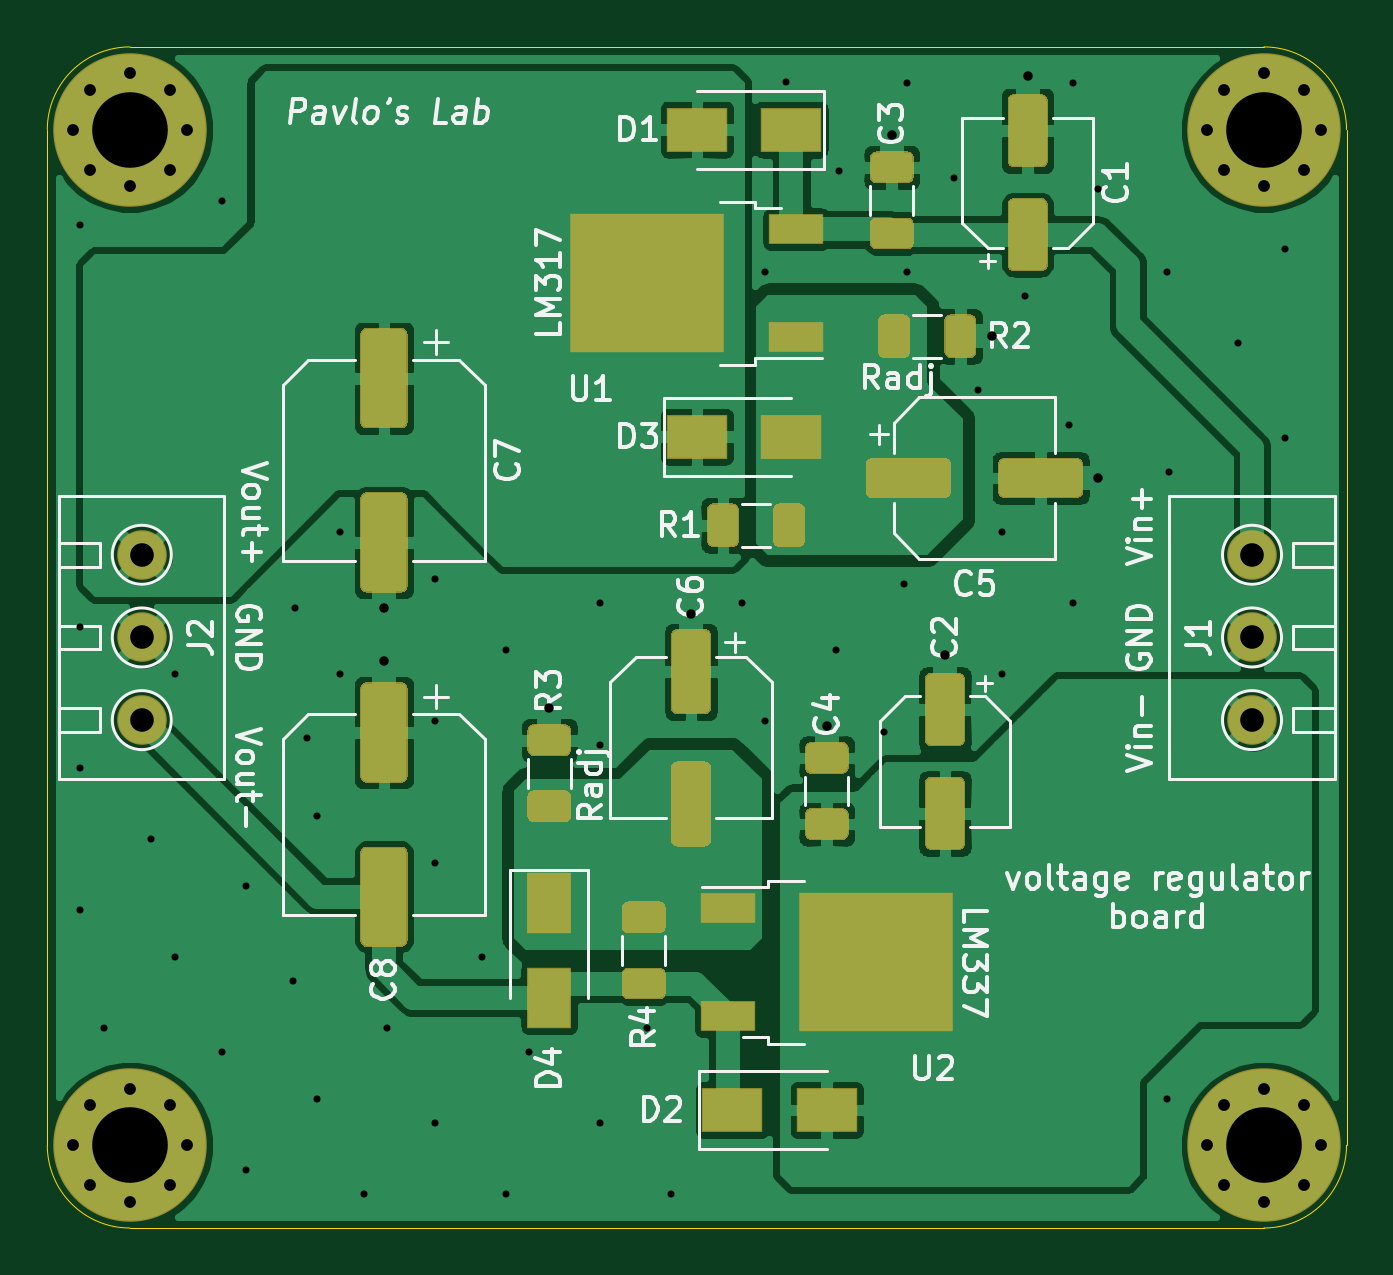
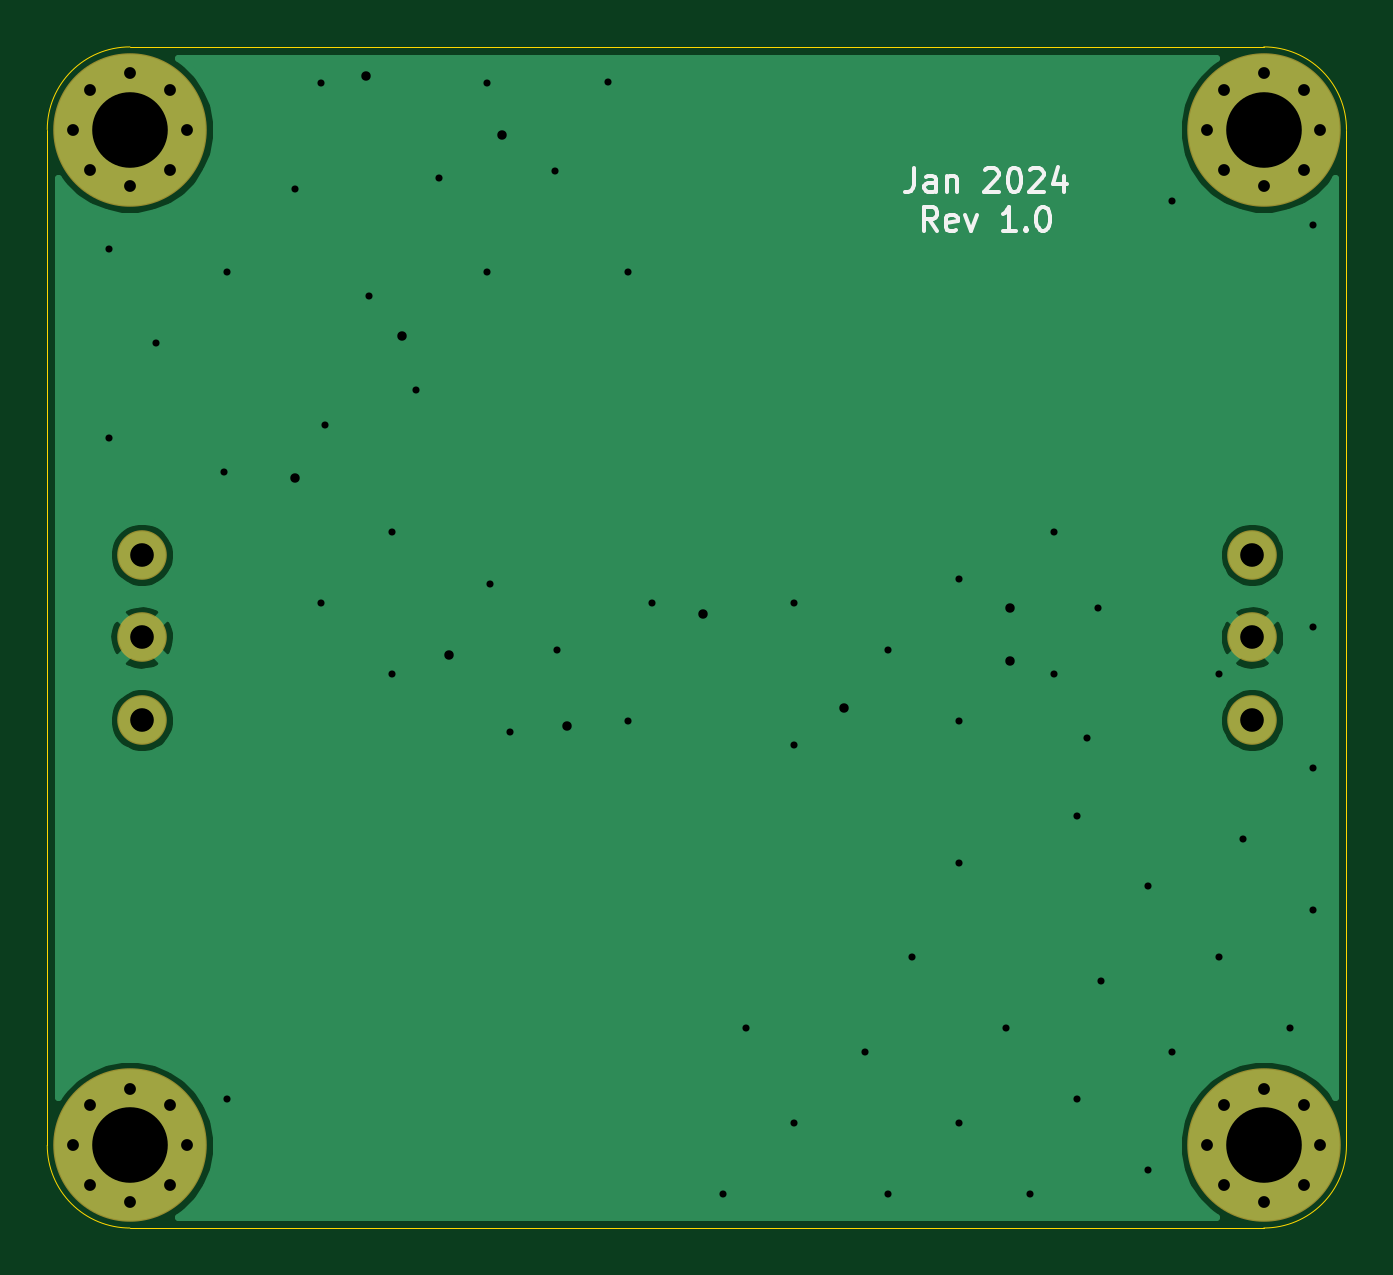
Circuit board: 11 layer files. Board 55.0 x 50.0 mm.
- bottom_copper: psu_15V_reg-B_Cu.gbr (20435 bytes)
- bottom_mask: psu_15V_reg-B_Mask.gbr (1742 bytes)
- paste: psu_15V_reg-B_Paste.gbr (461 bytes)
- bottom_silk: psu_15V_reg-B_SilkS.gbr (4036 bytes)
- outline: psu_15V_reg-Edge_Cuts.gbr (1001 bytes)
- top_copper: psu_15V_reg-F_Cu.gbr (123325 bytes)
- top_mask: psu_15V_reg-F_Mask.gbr (10771 bytes)
- paste: psu_15V_reg-F_Paste.gbr (9643 bytes)
- top_silk: psu_15V_reg-F_SilkS.gbr (38538 bytes)
- drill: psu_15V_reg-NPTH.drl (293 bytes)
- drill: psu_15V_reg-PTH.drl (2108 bytes)

=== bottom_copper: psu_15V_reg-B_Cu.gbr (20435 bytes, source omitted) ===
=== bottom_mask: psu_15V_reg-B_Mask.gbr ===
%TF.GenerationSoftware,KiCad,Pcbnew,(5.1.6-0)*%
%TF.CreationDate,2024-01-11T20:43:49-08:00*%
%TF.ProjectId,psu_15V_reg,7073755f-3135-4565-9f72-65672e6b6963,1.0*%
%TF.SameCoordinates,Original*%
%TF.FileFunction,Soldermask,Bot*%
%TF.FilePolarity,Negative*%
%FSLAX46Y46*%
G04 Gerber Fmt 4.6, Leading zero omitted, Abs format (unit mm)*
G04 Created by KiCad (PCBNEW (5.1.6-0)) date 2024-01-11 20:43:49*
%MOMM*%
%LPD*%
G01*
G04 APERTURE LIST*
%ADD10C,0.900000*%
%ADD11C,6.500000*%
%ADD12C,2.100000*%
G04 APERTURE END LIST*
D10*
%TO.C,H4*%
X110197056Y-79302944D03*
X108500000Y-78600000D03*
X106802944Y-79302944D03*
X106100000Y-81000000D03*
X106802944Y-82697056D03*
X108500000Y-83400000D03*
X110197056Y-82697056D03*
X110900000Y-81000000D03*
D11*
X108500000Y-81000000D03*
%TD*%
D10*
%TO.C,H3*%
X158197056Y-79302944D03*
X156500000Y-78600000D03*
X154802944Y-79302944D03*
X154100000Y-81000000D03*
X154802944Y-82697056D03*
X156500000Y-83400000D03*
X158197056Y-82697056D03*
X158900000Y-81000000D03*
D11*
X156500000Y-81000000D03*
%TD*%
D10*
%TO.C,H2*%
X158197056Y-122302944D03*
X156500000Y-121600000D03*
X154802944Y-122302944D03*
X154100000Y-124000000D03*
X154802944Y-125697056D03*
X156500000Y-126400000D03*
X158197056Y-125697056D03*
X158900000Y-124000000D03*
D11*
X156500000Y-124000000D03*
%TD*%
D10*
%TO.C,H1*%
X110197056Y-122302944D03*
X108500000Y-121600000D03*
X106802944Y-122302944D03*
X106100000Y-124000000D03*
X106802944Y-125697056D03*
X108500000Y-126400000D03*
X110197056Y-125697056D03*
X110900000Y-124000000D03*
D11*
X108500000Y-124000000D03*
%TD*%
D12*
%TO.C,J2*%
X109000000Y-106000000D03*
X109000000Y-102500000D03*
X109000000Y-99000000D03*
%TD*%
%TO.C,J1*%
X156000000Y-99000000D03*
X156000000Y-102500000D03*
X156000000Y-106000000D03*
%TD*%
M02*

=== paste: psu_15V_reg-B_Paste.gbr ===
%TF.GenerationSoftware,KiCad,Pcbnew,(5.1.6-0)*%
%TF.CreationDate,2024-01-11T20:43:49-08:00*%
%TF.ProjectId,psu_15V_reg,7073755f-3135-4565-9f72-65672e6b6963,1.0*%
%TF.SameCoordinates,Original*%
%TF.FileFunction,Paste,Bot*%
%TF.FilePolarity,Positive*%
%FSLAX46Y46*%
G04 Gerber Fmt 4.6, Leading zero omitted, Abs format (unit mm)*
G04 Created by KiCad (PCBNEW (5.1.6-0)) date 2024-01-11 20:43:49*
%MOMM*%
%LPD*%
G01*
G04 APERTURE LIST*
G04 APERTURE END LIST*
M02*

=== bottom_silk: psu_15V_reg-B_SilkS.gbr ===
%TF.GenerationSoftware,KiCad,Pcbnew,(5.1.6-0)*%
%TF.CreationDate,2024-01-11T20:43:49-08:00*%
%TF.ProjectId,psu_15V_reg,7073755f-3135-4565-9f72-65672e6b6963,1.0*%
%TF.SameCoordinates,Original*%
%TF.FileFunction,Legend,Bot*%
%TF.FilePolarity,Positive*%
%FSLAX46Y46*%
G04 Gerber Fmt 4.6, Leading zero omitted, Abs format (unit mm)*
G04 Created by KiCad (PCBNEW (5.1.6-0)) date 2024-01-11 20:43:49*
%MOMM*%
%LPD*%
G01*
G04 APERTURE LIST*
%ADD10C,0.150000*%
G04 APERTURE END LIST*
D10*
X123297619Y-82627380D02*
X123297619Y-83341666D01*
X123345238Y-83484523D01*
X123440476Y-83579761D01*
X123583333Y-83627380D01*
X123678571Y-83627380D01*
X122392857Y-83627380D02*
X122392857Y-83103571D01*
X122440476Y-83008333D01*
X122535714Y-82960714D01*
X122726190Y-82960714D01*
X122821428Y-83008333D01*
X122392857Y-83579761D02*
X122488095Y-83627380D01*
X122726190Y-83627380D01*
X122821428Y-83579761D01*
X122869047Y-83484523D01*
X122869047Y-83389285D01*
X122821428Y-83294047D01*
X122726190Y-83246428D01*
X122488095Y-83246428D01*
X122392857Y-83198809D01*
X121916666Y-82960714D02*
X121916666Y-83627380D01*
X121916666Y-83055952D02*
X121869047Y-83008333D01*
X121773809Y-82960714D01*
X121630952Y-82960714D01*
X121535714Y-83008333D01*
X121488095Y-83103571D01*
X121488095Y-83627380D01*
X120297619Y-82722619D02*
X120250000Y-82675000D01*
X120154761Y-82627380D01*
X119916666Y-82627380D01*
X119821428Y-82675000D01*
X119773809Y-82722619D01*
X119726190Y-82817857D01*
X119726190Y-82913095D01*
X119773809Y-83055952D01*
X120345238Y-83627380D01*
X119726190Y-83627380D01*
X119107142Y-82627380D02*
X119011904Y-82627380D01*
X118916666Y-82675000D01*
X118869047Y-82722619D01*
X118821428Y-82817857D01*
X118773809Y-83008333D01*
X118773809Y-83246428D01*
X118821428Y-83436904D01*
X118869047Y-83532142D01*
X118916666Y-83579761D01*
X119011904Y-83627380D01*
X119107142Y-83627380D01*
X119202380Y-83579761D01*
X119250000Y-83532142D01*
X119297619Y-83436904D01*
X119345238Y-83246428D01*
X119345238Y-83008333D01*
X119297619Y-82817857D01*
X119250000Y-82722619D01*
X119202380Y-82675000D01*
X119107142Y-82627380D01*
X118392857Y-82722619D02*
X118345238Y-82675000D01*
X118250000Y-82627380D01*
X118011904Y-82627380D01*
X117916666Y-82675000D01*
X117869047Y-82722619D01*
X117821428Y-82817857D01*
X117821428Y-82913095D01*
X117869047Y-83055952D01*
X118440476Y-83627380D01*
X117821428Y-83627380D01*
X116964285Y-82960714D02*
X116964285Y-83627380D01*
X117202380Y-82579761D02*
X117440476Y-83294047D01*
X116821428Y-83294047D01*
X122321428Y-85277380D02*
X122654761Y-84801190D01*
X122892857Y-85277380D02*
X122892857Y-84277380D01*
X122511904Y-84277380D01*
X122416666Y-84325000D01*
X122369047Y-84372619D01*
X122321428Y-84467857D01*
X122321428Y-84610714D01*
X122369047Y-84705952D01*
X122416666Y-84753571D01*
X122511904Y-84801190D01*
X122892857Y-84801190D01*
X121511904Y-85229761D02*
X121607142Y-85277380D01*
X121797619Y-85277380D01*
X121892857Y-85229761D01*
X121940476Y-85134523D01*
X121940476Y-84753571D01*
X121892857Y-84658333D01*
X121797619Y-84610714D01*
X121607142Y-84610714D01*
X121511904Y-84658333D01*
X121464285Y-84753571D01*
X121464285Y-84848809D01*
X121940476Y-84944047D01*
X121130952Y-84610714D02*
X120892857Y-85277380D01*
X120654761Y-84610714D01*
X118988095Y-85277380D02*
X119559523Y-85277380D01*
X119273809Y-85277380D02*
X119273809Y-84277380D01*
X119369047Y-84420238D01*
X119464285Y-84515476D01*
X119559523Y-84563095D01*
X118559523Y-85182142D02*
X118511904Y-85229761D01*
X118559523Y-85277380D01*
X118607142Y-85229761D01*
X118559523Y-85182142D01*
X118559523Y-85277380D01*
X117892857Y-84277380D02*
X117797619Y-84277380D01*
X117702380Y-84325000D01*
X117654761Y-84372619D01*
X117607142Y-84467857D01*
X117559523Y-84658333D01*
X117559523Y-84896428D01*
X117607142Y-85086904D01*
X117654761Y-85182142D01*
X117702380Y-85229761D01*
X117797619Y-85277380D01*
X117892857Y-85277380D01*
X117988095Y-85229761D01*
X118035714Y-85182142D01*
X118083333Y-85086904D01*
X118130952Y-84896428D01*
X118130952Y-84658333D01*
X118083333Y-84467857D01*
X118035714Y-84372619D01*
X117988095Y-84325000D01*
X117892857Y-84277380D01*
M02*

=== outline: psu_15V_reg-Edge_Cuts.gbr ===
%TF.GenerationSoftware,KiCad,Pcbnew,(5.1.6-0)*%
%TF.CreationDate,2024-01-11T20:43:49-08:00*%
%TF.ProjectId,psu_15V_reg,7073755f-3135-4565-9f72-65672e6b6963,1.0*%
%TF.SameCoordinates,Original*%
%TF.FileFunction,Profile,NP*%
%FSLAX46Y46*%
G04 Gerber Fmt 4.6, Leading zero omitted, Abs format (unit mm)*
G04 Created by KiCad (PCBNEW (5.1.6-0)) date 2024-01-11 20:43:49*
%MOMM*%
%LPD*%
G01*
G04 APERTURE LIST*
%TA.AperFunction,Profile*%
%ADD10C,0.050000*%
%TD*%
G04 APERTURE END LIST*
D10*
X160000000Y-124000000D02*
G75*
G02*
X156500000Y-127500000I-3500000J0D01*
G01*
X108500000Y-127500000D02*
G75*
G02*
X105000000Y-124000000I0J3500000D01*
G01*
X105000000Y-81000000D02*
G75*
G02*
X108500000Y-77500000I3500000J0D01*
G01*
X156500000Y-77500000D02*
G75*
G02*
X160000000Y-81000000I0J-3500000D01*
G01*
X108500000Y-77500000D02*
X156500000Y-77500000D01*
X105000000Y-124000000D02*
X105000000Y-81000000D01*
X156500000Y-127500000D02*
X108500000Y-127500000D01*
X160000000Y-81000000D02*
X160000000Y-124000000D01*
M02*

=== top_copper: psu_15V_reg-F_Cu.gbr (123325 bytes, source omitted) ===
=== top_mask: psu_15V_reg-F_Mask.gbr (10771 bytes, source omitted) ===
=== paste: psu_15V_reg-F_Paste.gbr (9643 bytes, source omitted) ===
=== top_silk: psu_15V_reg-F_SilkS.gbr (38538 bytes, source omitted) ===
=== drill: psu_15V_reg-NPTH.drl ===
M48
; DRILL file {KiCad (5.1.6-0)} date Thursday, January 11, 2024 at 08:43:50 PM
; FORMAT={-:-/ absolute / inch / decimal}
; #@! TF.CreationDate,2024-01-11T20:43:50-08:00
; #@! TF.GenerationSoftware,Kicad,Pcbnew,(5.1.6-0)
; #@! TF.FileFunction,NonPlated,1,2,NPTH
FMAT,2
INCH
%
G90
G05
T0
M30

=== drill: psu_15V_reg-PTH.drl ===
M48
; DRILL file {KiCad (5.1.6-0)} date Thursday, January 11, 2024 at 08:43:50 PM
; FORMAT={-:-/ absolute / inch / decimal}
; #@! TF.CreationDate,2024-01-11T20:43:50-08:00
; #@! TF.GenerationSoftware,Kicad,Pcbnew,(5.1.6-0)
; #@! TF.FileFunction,Plated,1,2,PTH
FMAT,2
INCH
T1C0.0118
T2C0.0157
T3C0.0197
T4C0.0394
T5C0.1260
%
G90
G05
T1
X4.189Y-3.3481
X4.189Y-4.0174
X4.189Y-4.2536
X4.189Y-4.4899
X4.2284Y-4.6867
X4.3071Y-4.3718
X4.3465Y-4.0962
X4.3465Y-4.5686
X4.4252Y-3.3088
X4.4252Y-4.7261
X4.4646Y-4.4505
X4.4646Y-4.9229
X4.5434Y-4.608
X4.5472Y-3.9862
X4.5669Y-4.2028
X4.5827Y-4.3324
X4.5827Y-4.8048
X4.6221Y-3.8599
X4.6221Y-4.0962
X4.6615Y-4.9623
X4.7008Y-4.6867
X4.7796Y-3.9387
X4.7796Y-4.1749
X4.7796Y-4.4111
X4.7796Y-4.8442
X4.8583Y-4.5686
X4.8977Y-4.0568
X4.8977Y-4.9623
X4.9371Y-4.7261
X5.0552Y-3.9781
X5.0552Y-4.2143
X5.0552Y-4.8442
X5.1339Y-4.6867
X5.1733Y-4.9623
X5.2914Y-3.9781
X5.3308Y-3.4269
X5.3308Y-4.1749
X5.3642Y-3.1102
X5.4489Y-4.0568
X5.4528Y-3.2579
X5.5276Y-4.1929
X5.561Y-3.9469
X5.567Y-3.1119
X5.567Y-3.4269
X5.6457Y-3.2694
X5.6851Y-3.6237
X5.7245Y-3.8599
X5.7245Y-4.0962
X5.7638Y-3.4662
X5.8366Y-3.6811
X5.8426Y-3.1119
X5.8426Y-3.9781
X5.8858Y-3.2874
X6.0Y-3.4269
X6.0Y-4.8048
X6.0039Y-3.7598
X6.1182Y-3.545
X6.1969Y-3.3875
X6.1969Y-3.7025
T2
X4.6949Y-3.9862
X4.6949Y-4.0748
X4.9705Y-4.1535
X5.2067Y-3.9961
X5.4331Y-4.1831
X5.5413Y-3.1988
X5.6299Y-4.065
X5.7087Y-3.5335
X5.7677Y-3.1004
X5.8858Y-3.7697
T3
X4.1772Y-3.189
X4.2048Y-3.1222
X4.2048Y-3.2558
X4.2717Y-3.0945
X4.2717Y-3.2835
X4.3385Y-3.1222
X4.3385Y-3.2558
X4.3661Y-3.189
X4.1772Y-4.8819
X4.2048Y-4.8151
X4.2048Y-4.9487
X4.2717Y-4.7874
X4.2717Y-4.9764
X4.3385Y-4.8151
X4.3385Y-4.9487
X4.3661Y-4.8819
X6.0669Y-3.189
X6.0946Y-3.1222
X6.0946Y-3.2558
X6.1614Y-3.0945
X6.1614Y-3.2835
X6.2282Y-3.1222
X6.2282Y-3.2558
X6.2559Y-3.189
X6.0669Y-4.8819
X6.0946Y-4.8151
X6.0946Y-4.9487
X6.1614Y-4.7874
X6.1614Y-4.9764
X6.2282Y-4.8151
X6.2282Y-4.9487
X6.2559Y-4.8819
T4
X4.2913Y-3.8976
X4.2913Y-4.0354
X4.2913Y-4.1732
X6.1417Y-3.8976
X6.1417Y-4.0354
X6.1417Y-4.1732
T5
X6.1614Y-4.8819
X4.2717Y-3.189
X4.2717Y-4.8819
X6.1614Y-3.189
T0
M30

